2-way image classification set "karaage_poodle_small" from GitHub (cyakooo/Karapoodle); label vocabulary: karaage, poodle.

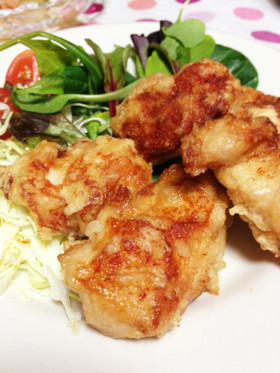
Label: karaage

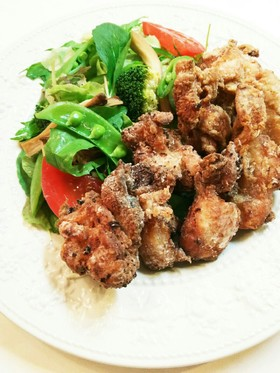
Label: karaage

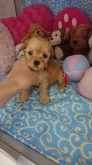
Label: poodle

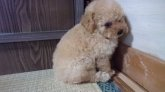
Label: poodle

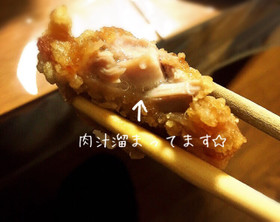
Label: karaage

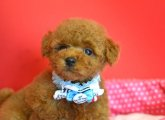
Label: poodle
